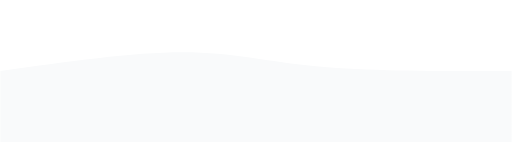
t = 0.00 s
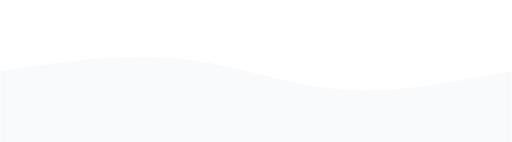
t = 0.75 s
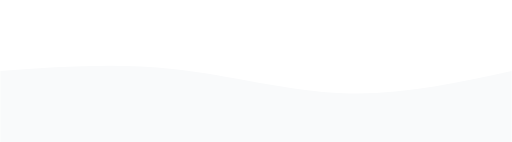
t = 1.25 s
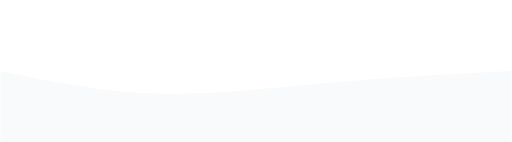
t = 2.00 s
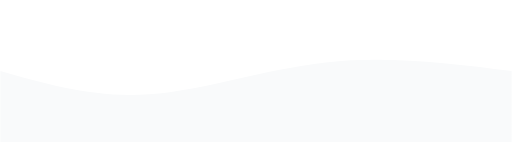
t = 2.75 s
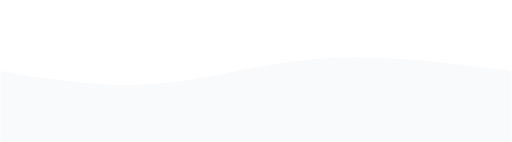
t = 3.25 s

The animated SVG that drew these frames (rendered in a browser with its animation timeline set to each time). Animation: 1 CSS @keyframes rule; one cycle of 4.00 s, repeats indefinitely.

<svg width="100%" height="100%" id="svg" viewBox="0 0 1440 400" xmlns="http://www.w3.org/2000/svg" class="transition duration-300 ease-in-out delay-150"><style>
          .path-0{
            animation:pathAnim-0 4s;
            animation-timing-function: linear;
            animation-iteration-count: infinite;
          }
          @keyframes pathAnim-0{
            0%{
              d: path("M 0,400 C 0,400 0,200 0,200 C 186.66666666666669,173.46666666666667 373.33333333333337,146.93333333333334 514,147 C 654.6666666666666,147.06666666666666 749.3333333333333,173.73333333333332 896,187 C 1042.6666666666667,200.26666666666668 1241.3333333333335,200.13333333333333 1440,200 C 1440,200 1440,400 1440,400 Z");
            }
            25%{
              d: path("M 0,400 C 0,400 0,200 0,200 C 168.53333333333336,174.79999999999998 337.0666666666667,149.59999999999997 500,171 C 662.9333333333333,192.40000000000003 820.2666666666667,260.40000000000003 976,273 C 1131.7333333333333,285.59999999999997 1285.8666666666668,242.79999999999998 1440,200 C 1440,200 1440,400 1440,400 Z");
            }
            50%{
              d: path("M 0,400 C 0,400 0,200 0,200 C 142.66666666666663,229.86666666666667 285.33333333333326,259.73333333333335 443,264 C 600.6666666666667,268.26666666666665 773.3333333333335,246.9333333333333 942,232 C 1110.6666666666665,217.0666666666667 1275.3333333333333,208.53333333333336 1440,200 C 1440,200 1440,400 1440,400 Z");
            }
            75%{
              d: path("M 0,400 C 0,400 0,200 0,200 C 130.13333333333333,240.93333333333334 260.26666666666665,281.8666666666667 411,266 C 561.7333333333333,250.13333333333335 733.0666666666666,177.46666666666667 908,157 C 1082.9333333333334,136.53333333333333 1261.4666666666667,168.26666666666665 1440,200 C 1440,200 1440,400 1440,400 Z");
            }
            100%{
              d: path("M 0,400 C 0,400 0,200 0,200 C 186.66666666666669,173.46666666666667 373.33333333333337,146.93333333333334 514,147 C 654.6666666666666,147.06666666666666 749.3333333333333,173.73333333333332 896,187 C 1042.6666666666667,200.26666666666668 1241.3333333333335,200.13333333333333 1440,200 C 1440,200 1440,400 1440,400 Z");
            }
          }</style><path d="M 0,400 C 0,400 0,200 0,200 C 186.66666666666669,173.46666666666667 373.33333333333337,146.93333333333334 514,147 C 654.6666666666666,147.06666666666666 749.3333333333333,173.73333333333332 896,187 C 1042.6666666666667,200.26666666666668 1241.3333333333335,200.13333333333333 1440,200 C 1440,200 1440,400 1440,400 Z" stroke="none" stroke-width="0" fill="#f9fafb" fill-opacity="1" class="transition-all duration-300 ease-in-out delay-150 path-0"></path></svg>